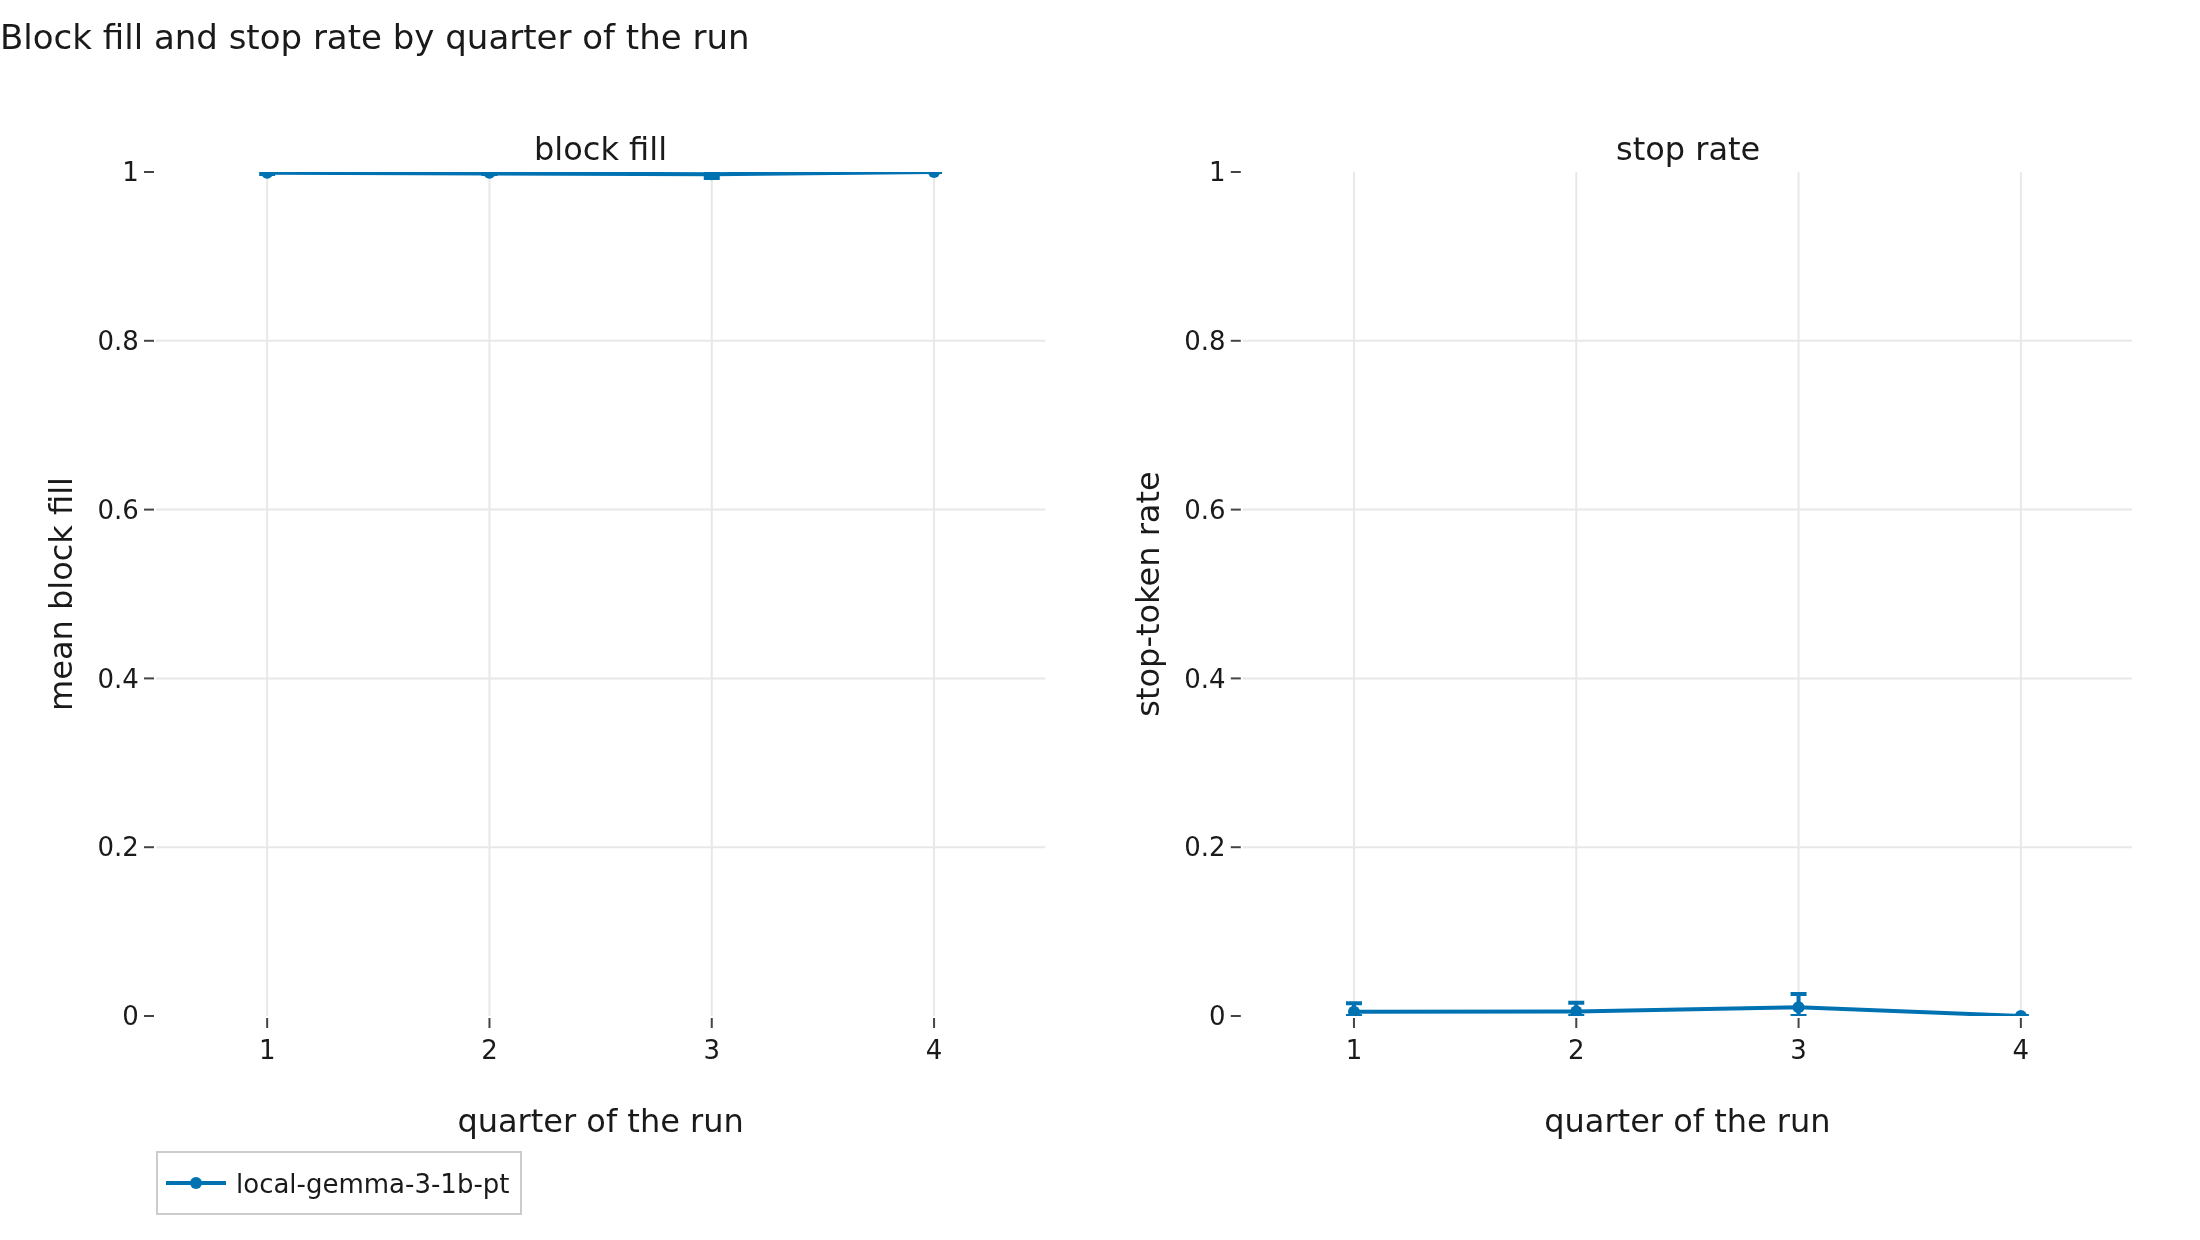

Data behind this chart, as committed beside it:
generator, quarter, block_fill, block_fill_ci_low, block_fill_ci_high, stop_rate, stop_rate_ci_low, stop_rate_ci_high, n_trajectories
local-gemma-3-1b-pt, 1, 0.9992, 0.9977, 1, 0.005, 0, 0.015, 8
local-gemma-3-1b-pt, 2, 0.9992, 0.9976, 1, 0.005208, 0, 0.01562, 8
local-gemma-3-1b-pt, 3, 0.9974, 0.9928, 1, 0.01042, 0, 0.02604, 8
local-gemma-3-1b-pt, 4, 1, 1, 1, 0, 0, 0, 8
